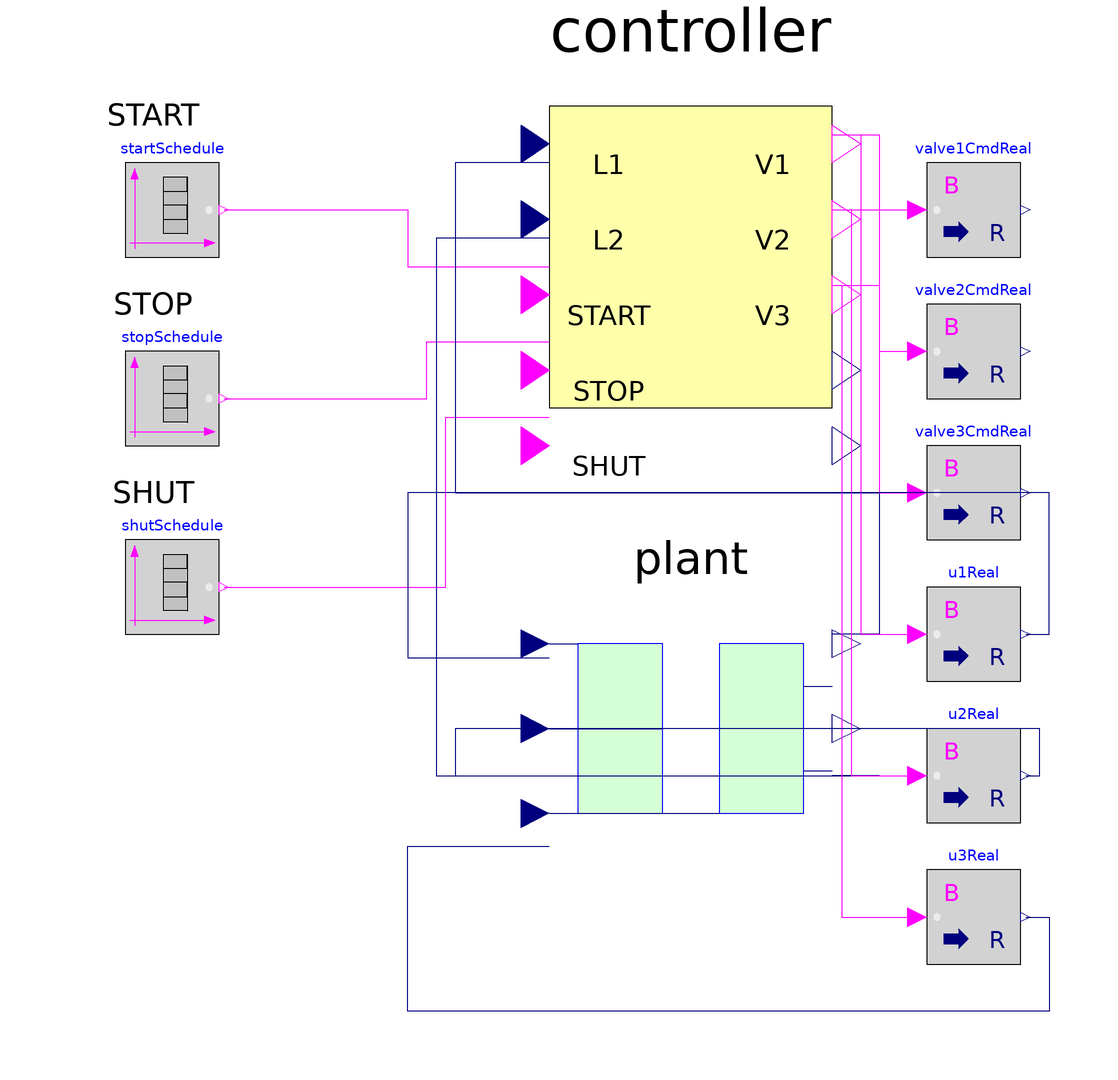

The Modelica model whose source follows is shown above as a component diagram (icons at their Placement, wires along their Line points).

model TwoTankSequenceSystem
  extends Modelica.Icons.Example;
  TwoTankPlant plant annotation(Placement(transformation(extent={{-10,-20},{50,40}})));
  PLC101 controller annotation(Placement(transformation(extent={{-10,70},{50,150}})));
  Modelica.Blocks.Sources.BooleanTable startSchedule(table={20,20.2,280,280.2}, startValue=false) annotation(Placement(transformation(extent={{-100,110},{-80,130}})));
  Modelica.Blocks.Sources.BooleanTable stopSchedule(table={220,220.2,650,650.2}, startValue=false) annotation(Placement(transformation(extent={{-100,70},{-80,90}})));
  Modelica.Blocks.Sources.BooleanTable shutSchedule(table={700,700.2}, startValue=false) annotation(Placement(transformation(extent={{-100,30},{-80,50}})));
  Modelica.Blocks.Math.BooleanToReal valve1CmdReal(realTrue=1, realFalse=0) annotation(Placement(transformation(extent={{70,110},{90,130}})));
  Modelica.Blocks.Math.BooleanToReal valve2CmdReal(realTrue=1, realFalse=0) annotation(Placement(transformation(extent={{70,80},{90,100}})));
  Modelica.Blocks.Math.BooleanToReal valve3CmdReal(realTrue=1, realFalse=0) annotation(Placement(transformation(extent={{70,50},{90,70}})));
  Modelica.Blocks.Math.BooleanToReal u1Real(realTrue=1, realFalse=0) annotation(Placement(transformation(extent={{70,20},{90,40}})));
  Modelica.Blocks.Math.BooleanToReal u2Real(realTrue=1, realFalse=0) annotation(Placement(transformation(extent={{70,-10},{90,10}})));
  Modelica.Blocks.Math.BooleanToReal u3Real(realTrue=1, realFalse=0) annotation(Placement(transformation(extent={{70,-40},{90,-20}})));
  Real time_s;
  Real tank1_level_m;
  Real tank2_level_m;
  Real valve1_open_cmd;
  Real valve2_open_cmd;
  Real valve3_open_cmd;
  Real controller_state_id;
  Real wait_remaining_s;
equation
  connect(startSchedule.y, controller.startButton) annotation(Line(points={{-79,120},{-40,120},{-40,108},{-10,108}}, color={255,0,255}));
  connect(stopSchedule.y, controller.stopButton) annotation(Line(points={{-79,80},{-36,80},{-36,92},{-10,92}}, color={255,0,255}));
  connect(shutSchedule.y, controller.shutButton) annotation(Line(points={{-79,40},{-32,40},{-32,76},{-10,76}}, color={255,0,255}));
  connect(controller.level1, plant.tank1_level_m) annotation(Line(points={{-10,130},{-30,130},{-30,60},{60,60},{60,30},{50,30}}, color={0,0,127}));
  connect(controller.level2, plant.tank2_level_m) annotation(Line(points={{-10,114},{-34,114},{-34,0},{60,0},{60,0},{50,0}}, color={0,0,127}));
  connect(controller.valve1, valve1CmdReal.u) annotation(Line(points={{50,136},{60,136},{60,120},{70,120}}, color={255,0,255}));
  connect(controller.valve2, valve2CmdReal.u) annotation(Line(points={{50,120},{60,120},{60,90},{70,90}}, color={255,0,255}));
  connect(controller.valve3, valve3CmdReal.u) annotation(Line(points={{50,104},{60,104},{60,60},{70,60}}, color={255,0,255}));
  connect(controller.valve1, u1Real.u) annotation(Line(points={{50,136},{56,136},{56,30},{70,30}}, color={255,0,255}));
  connect(controller.valve2, u2Real.u) annotation(Line(points={{50,120},{54,120},{54,0},{70,0}}, color={255,0,255}));
  connect(controller.valve3, u3Real.u) annotation(Line(points={{50,104},{52,104},{52,-30},{70,-30}}, color={255,0,255}));
  connect(u1Real.y, plant.u1) annotation(Line(points={{91,30},{96,30},{96,60},{-40,60},{-40,25},{-10,25}}, color={0,0,127}));
  connect(u2Real.y, plant.u2) annotation(Line(points={{91,0},{94,0},{94,10},{-30,10},{-30,0},{-10,0}}, color={0,0,127}));
  connect(u3Real.y, plant.u3) annotation(Line(points={{91,-30},{96,-30},{96,-50},{-40,-50},{-40,-15},{-10,-15}}, color={0,0,127}));
  time_s = time;
  tank1_level_m = plant.tank1_level_m;
  tank2_level_m = plant.tank2_level_m;
  valve1_open_cmd = valve1CmdReal.y;
  valve2_open_cmd = valve2CmdReal.y;
  valve3_open_cmd = valve3CmdReal.y;
  controller_state_id = controller.controller_state_id;
  wait_remaining_s = controller.wait_remaining_s;
annotation(
  experiment(StartTime=0, StopTime=900, Tolerance=1e-6, Interval=0.9),
  Diagram(graphics={Text(extent={{-112,144},{-76,136}}, textString="START"),Text(extent={{-112,104},{-76,96}}, textString="STOP"),Text(extent={{-112,64},{-76,56}}, textString="SHUT")}));
end TwoTankSequenceSystem;